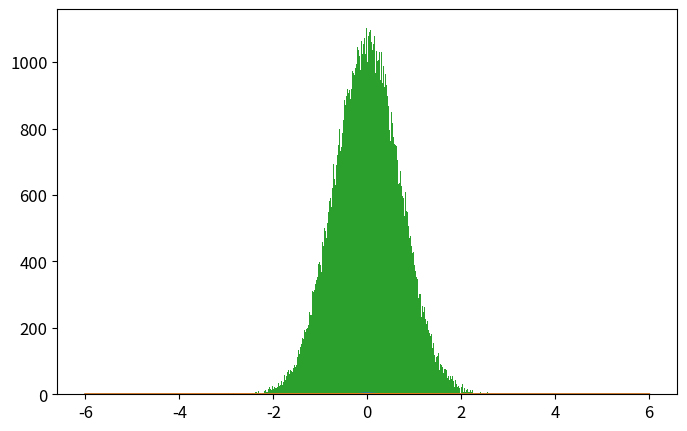

This figure's Python source: (Note: this script raises an exception after producing the figure.)
import numpy as np
import matplotlib.pyplot as plt
from time import time

def psi_0_1(x_limit = 8, N_points_x = 201):  #creates first two energy eigenfunctions
    delta = x_limit/(N_points_x-1)
    grid_x = [i*delta for i in range(-int((N_points_x-1)/2),int((N_points_x-1)/2 + 1))]
    psi = {}
    for x in grid_x:
        psi[x] = [np.exp(-x**2/2.) * np.pi**(-0.25)]
        psi[x].append(2**0.5 * x * psi[x][0])
    return psi, grid_x

def add_energy_level(psi):            #adds new energy eigenfunction to psi
    n = len(psi[0.0])
    for x in psi.keys():
        psi[x].append((2./n)**0.5 * x * psi[x][n-1] - 
                            ((n-1)/n)**0.5 * psi[x][n-2])
    return psi

def add_x_value(psi,x):  #adds new x value to psi
    psi[x] = [np.exp(-x**2/2.) * np.pi**(-0.25)]
    psi[x].append(2**0.5 * x * psi[x][0])
    n_max = len(psi[0.0])-1
    for n in range(2,n_max+1):
                psi[x].append((2./n)**0.5 * x * psi[x][n-1] - 
                                    ((n-1)/n)**0.5 * psi[x][n-2])
    return psi

def canonical_ensemble_prob(delta_E,beta):     #canonical ensemble probability factor in metropolis algorithm
    return np.exp(-beta * delta_E)

def metropolis_finite_temp(x0=0.0, delta_x=0.5, N=int(1e3), prob_sampling=[psi_0_1,canonical_ensemble_prob], beta=0.2):
    x_hist = [ x0 ]       #histogram for positions
    n_hist = [ 0 ]        #histogram for energy levels
    prob_sampling = [prob_sampling[0].copy(),prob_sampling[1]]
    for k in range(N):
        ##### Spatial monte carlo P(x -> x') #####
        x_new = x_hist[-1] + np.random.uniform(-delta_x,delta_x)
        try:   #check if position x_new is part of the wavefunction dictionary (psi)
            prob_sampling[0][x_new][0]
        except:
            prob_sampling[0] = add_x_value(prob_sampling[0],x_new)
        acceptance_prob_1 = ( prob_sampling[0][x_new][n_hist[-1]] / prob_sampling[0][x_hist[-1]][n_hist[-1]] )**2
        if np.random.uniform() < min(1,acceptance_prob_1):
            x_hist.append(x_new)
        else:
            x_hist.append(x_hist[-1])
        ##### Energy level monte carlo P(n -> n') #####
        n_new = n_hist[-1] + np.random.choice([1,-1])   #propose new n
        if n_new < 0: #check if n_new is negative
            n_hist.append(n_hist[-1])
        else:
            current_n_max = len(prob_sampling[0][0])-1    #current maximum energy level in wavefunction
            if n_new > current_n_max:  #check if n_new is greater than maximum energy level in wavefunction, if true, add new energy level. 
                prob_sampling[0] = add_energy_level(prob_sampling[0])
            ##### Monte Carlo section:
            acceptance_prob_2 = ( prob_sampling[0][x_hist[-1]][n_new] / prob_sampling[0][x_hist[-1]][n_hist[-1]] )**2 * \
                                prob_sampling[1]( n_new-n_hist[-1],  beta)
            if np.random.uniform() < min(1,acceptance_prob_2):
                n_hist.append(n_new)
            else:
                n_hist.append(n_hist[-1])
    return x_hist, n_hist, prob_sampling[0]

def CHO_canonical_ensemble(x,beta,plot=False,save=True,show=False):
    if plot==True:
        x = np.linspace(-3,3,201)
        plt.figure()
        for beta0 in list(beta):
            pdf = (beta0/(2.*np.pi))**0.5 * np.exp(-x**2*beta0 / 2.)
            plt.plot(x,pdf,label=u'$\\beta = %.1f$'%beta0)
        plt.xlim(-3,3)
        plt.xlabel('$x$')
        plt.ylabel('$\pi^{(C)}(x;\\beta)$')
        plt.legend(loc='best')
        if save==True:
            plt.savefig('CHO_finite_temp_several_beta.eps')
        if show==True:
            plt.show()
        plt.close()
        return 0 
    else:
        return (beta/(2.*np.pi))**0.5 * np.exp(-x**2*beta / 2.)

def QHO_canonical_ensemble(x,beta):
    return (np.tanh(beta/2.)/np.pi)**0.5 * np.exp(- x**2 * np.tanh(beta/2.))


x_limit = 5.
N_points_x = 51    # small odd number!!!

x0 = 0.0
delta_x = 0.5 
N_metropolis = int(1e5)
beta_array = [60]  #[0.2, 1, 5, 60]
legend_loc = ['best'] #['lower center', 'lower right', 'best', 'best']

def run_metropolis():
    for i, beta in enumerate(list(beta_array)):
        psi, grid_x = psi_0_1(x_limit,N_points_x)   # Creates first two energy levels and stores them into dictionary psi[x][n]
        prob_sampling = [psi,canonical_ensemble_prob]

        ###### Call metropolis algorithm
        t_0 = time()
        x_hist, n_hist, psi_final = metropolis_finite_temp(x0=x0, delta_x=delta_x,N=N_metropolis, 
                                                            prob_sampling=prob_sampling, beta=beta)
        t_1 = time()
        print('Metropolis algorithm (beta = %.2f): %.3f seconds for %.0E iterations'%(beta,t_1-t_0,N_metropolis))


        x_limit_plot = 6
        x_plot = np.linspace(-x_limit_plot,x_limit_plot,200)

        plt.rcParams.update({'font.size':12})
        plt.figure(figsize=(8,5))
        plt.plot(x_plot,CHO_canonical_ensemble(x_plot,beta),
                    label=u'Densidad de probabilidad\nteórica clásica')
        plt.plot(x_plot,QHO_canonical_ensemble(x_plot,beta),
                    label=u'Densidad de probabilidad\nteórica cuántica')
        plt.hist(x_hist,bins=int(N_metropolis**0.5),normed=True,
                    label='Algoritmo Metrópolis\ncon %.0E iteraciones'%(N_metropolis))
        plt.xlim(-x_limit_plot,x_limit_plot)
        plt.xlabel(u'$x$')
        plt.ylabel(u'$\pi(x;\\beta)$')
        plt.legend(loc=legend_loc[i], title=u'$\\beta=%.1f$'%beta)
        plt.savefig('QHO_finite_temp_beta_%d_%d.eps'%(beta,(beta-int(beta))*100))
        #plt.show()
        plt.close()

        plt.plot()
        plt.hist(n_hist,normed=True,bins=np.arange(len(psi_final[0])+1)-0.5)
        plt.show()
        plt.close()
    return 0

run_metropolis()

beta = [5,20,60,100]
#CHO_canonical_ensemble(0,beta,plot=True,save=True)





###### Check if all functions are working properly
# for i in range(5):
#     psi = add_energy_level(psi)             #Check if add_energy_level() is working properly
#     grid_x.append(grid_x[-1] + x_limit/(N_points_x-1))       
#     psi = add_x_value(psi,grid_x[-1])       #Check if add_x_value() is working properly

# plt.rcParams.update({'font.size':12})
# plt.figure(figsize=(8,5))
# n_max = len(psi[0])-1
# if n_max <= 12:
#     True
# else:
#     n_max = 5
# for n in range(n_max+1):
#     psi_x_n = np.array([psi[x][n] for x in grid_x])
#     plt.plot(grid_x, psi_x_n,label = u'$n = %d$'%n)
# plt.xlabel(u'$x$')
# plt.ylabel(u'QHO autofunciones de energía: $\psi_n(x)$')
# plt.legend()
# plt.show()
# plt.close()
